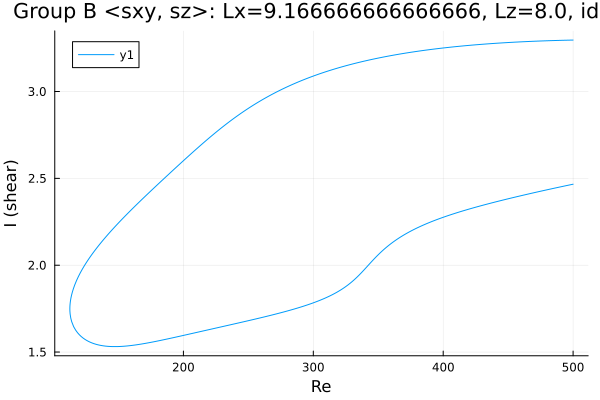

The data file committed next to this chart (first rows):
Re, shear
500.0, 3.296
499, 3.296
497.6, 3.296
496.2, 3.296
494.7, 3.295
493.3, 3.295
491.9, 3.295
490.5, 3.295
489.1, 3.294
487.7, 3.294
486.3, 3.294
484.8, 3.293
483.4, 3.293
482, 3.293
480.6, 3.292
479.2, 3.292
477.8, 3.292
476.4, 3.291
474.9, 3.291
473.5, 3.291
472.1, 3.29
470.7, 3.29
469.3, 3.289
467.9, 3.289
466.5, 3.288
465, 3.288
463.6, 3.287
462.2, 3.287
460.8, 3.286
459.4, 3.286
458, 3.285
456.6, 3.285
455.1, 3.284
453.7, 3.284
452.3, 3.283
450.9, 3.283
449.5, 3.282
448.1, 3.281
446.7, 3.281
445.2, 3.28
443.8, 3.279
442.4, 3.279
441, 3.278
440.3, 3.278
438.9, 3.277
437.5, 3.276
436.1, 3.275
434.7, 3.275
433.3, 3.274
431.8, 3.273
430.4, 3.272
429, 3.271
427.6, 3.271
426.2, 3.27
424.8, 3.269
423.4, 3.268
421.9, 3.267
421, 3.266
419.5, 3.266
418.1, 3.265
... 563 more rows
